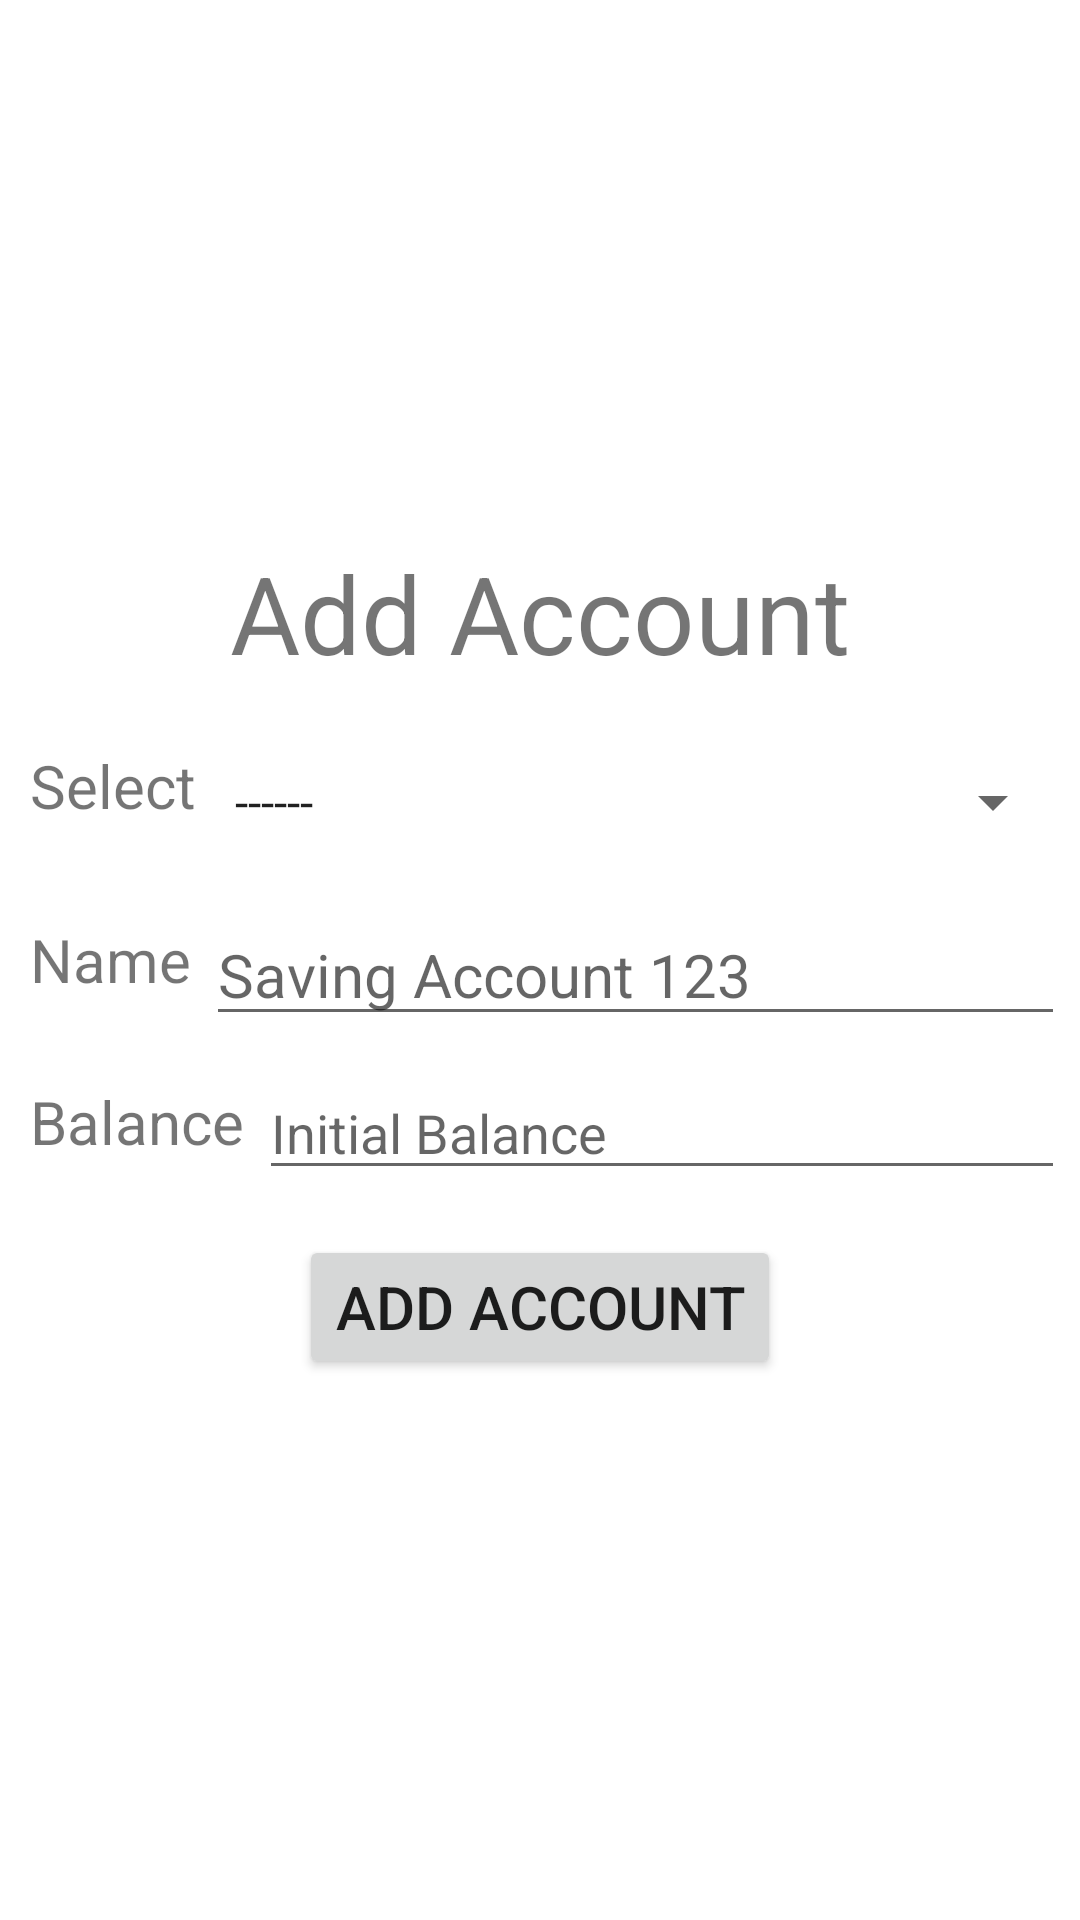

Write the Android layout XML for this screen, with the resource values it uses.
<!-- AndroidManifest.xml: application theme Theme.MoneyTracker -->
<!-- res/layout/dialog_add_account.xml -->
<?xml version="1.0" encoding="utf-8"?>
<LinearLayout
    xmlns:android="http://schemas.android.com/apk/res/android"
    xmlns:app="http://schemas.android.com/apk/res-auto"
    xmlns:tools="http://schemas.android.com/tools"
    android:layout_width="match_parent"
    android:layout_height="match_parent"
    android:orientation="vertical"
    android:gravity="center">

    <TextView
        android:id="@+id/heading"
        android:layout_width="match_parent"
        android:layout_height="wrap_content"
        android:gravity="center"
        android:padding="10dp"
        android:textSize="36sp"
        android:text="Add Account"/>
    <LinearLayout
        android:id="@+id/accountTypeSpinner"
        android:layout_width="match_parent"
        android:layout_height="wrap_content"
        android:orientation="horizontal"
        android:padding="5dp">
        <TextView
            android:layout_width="wrap_content"
            android:layout_height="match_parent"
            android:text="Select"
            android:padding="5dp"
            android:textSize="20sp"/>
        <Spinner
            android:id="@+id/accountType"
            android:layout_width="match_parent"
            android:layout_height="48sp"
            android:entries="@array/accountTyep"/>

    </LinearLayout>

    <LinearLayout
        android:id="@+id/accountTypeTextLinear"
        android:layout_width="match_parent"
        android:layout_height="wrap_content"
        android:orientation="horizontal"
        android:padding="5dp"
        android:visibility="gone">
        <TextView
            android:id="@+id/accountTypeTextTV"
            android:layout_width="wrap_content"
            android:layout_height="match_parent"
            android:text=""
            android:padding="5dp"
            android:textSize="20sp"/>
    </LinearLayout>

    <LinearLayout
        android:layout_width="match_parent"
        android:layout_height="wrap_content"
        android:orientation="horizontal"
        android:padding="5dp">
        <TextView
            android:layout_width="wrap_content"
            android:layout_height="match_parent"
            android:text="Name"
            android:padding="5dp"
            android:textSize="20sp"/>
        <EditText
            android:id="@+id/accountNameET"
            android:layout_width="match_parent"
            android:layout_height="match_parent"
            android:hint="Saving Account 123"
            android:textSize="20sp"/>

    </LinearLayout>

    <LinearLayout
        android:layout_width="match_parent"
        android:layout_height="wrap_content"
        android:orientation="horizontal"
        android:padding="5dp">
        <TextView
            android:layout_width="wrap_content"
            android:layout_height="match_parent"
            android:text="Balance"
            android:padding="5dp"
            android:textSize="20sp"/>
        <EditText
            android:id="@+id/balanceET"
            android:layout_width="match_parent"
            android:layout_height="match_parent"
            android:hint="Initial Balance"
            android:inputType="numberSigned"
            />
    </LinearLayout>

    <LinearLayout
        android:id="@+id/curBalanceLinear"
        android:layout_width="match_parent"
        android:layout_height="wrap_content"
        android:orientation="horizontal"
        android:padding="5dp"
        android:visibility="gone">
        <TextView
            android:layout_width="wrap_content"
            android:layout_height="match_parent"
            android:text="Cur Balance"
            android:padding="5dp"
            android:textSize="20sp"/>
        <EditText
            android:id="@+id/balanceTotalET"
            android:layout_width="match_parent"
            android:layout_height="match_parent"
            android:hint="Initial Balance"
            android:inputType="numberSigned"
            />
    </LinearLayout>

    <LinearLayout
        android:layout_width="match_parent"
        android:layout_height="wrap_content"
        android:gravity="center"
        android:padding="10sp">
        <Button
            android:id="@+id/addAccount"
            android:layout_width="wrap_content"
            android:layout_height="wrap_content"
            android:text="Add Account"
            android:textSize="20sp"/>
    </LinearLayout>



</LinearLayout>
<!-- resources referenced by this layout -->
<resources>
  <string-array name="accountTyep">
          <item value="0">------</item>
          <item value="1">Savings</item>
          <item value="2">Credit</item>
          <item value="3">Lending</item>
      </string-array>
  <style name="Theme.MoneyTracker" parent="Theme.MaterialComponents.DayNight.DarkActionBar">
          
          <item name="colorPrimary">@color/purple_500</item>
          <item name="colorPrimaryVariant">@color/purple_700</item>
          <item name="colorOnPrimary">@color/white</item>
          
          <item name="colorSecondary">@color/teal_200</item>
          <item name="colorSecondaryVariant">@color/teal_700</item>
          <item name="colorOnSecondary">@color/black</item>
          
          <item name="android:statusBarColor">?attr/colorPrimaryVariant</item>
          
      </style>
  <!-- not gathered from this repository: default colours our renderer supplied (Android Studio template values) -->
  <color name="purple_500">#FF6200EE</color>
  <color name="purple_700">#FF3700B3</color>
  <color name="teal_200">#FF03DAC5</color>
  <color name="teal_700">#FF018786</color>
  <color name="black">#FF000000</color>
  <color name="white">#FFFFFFFF</color>
</resources>
